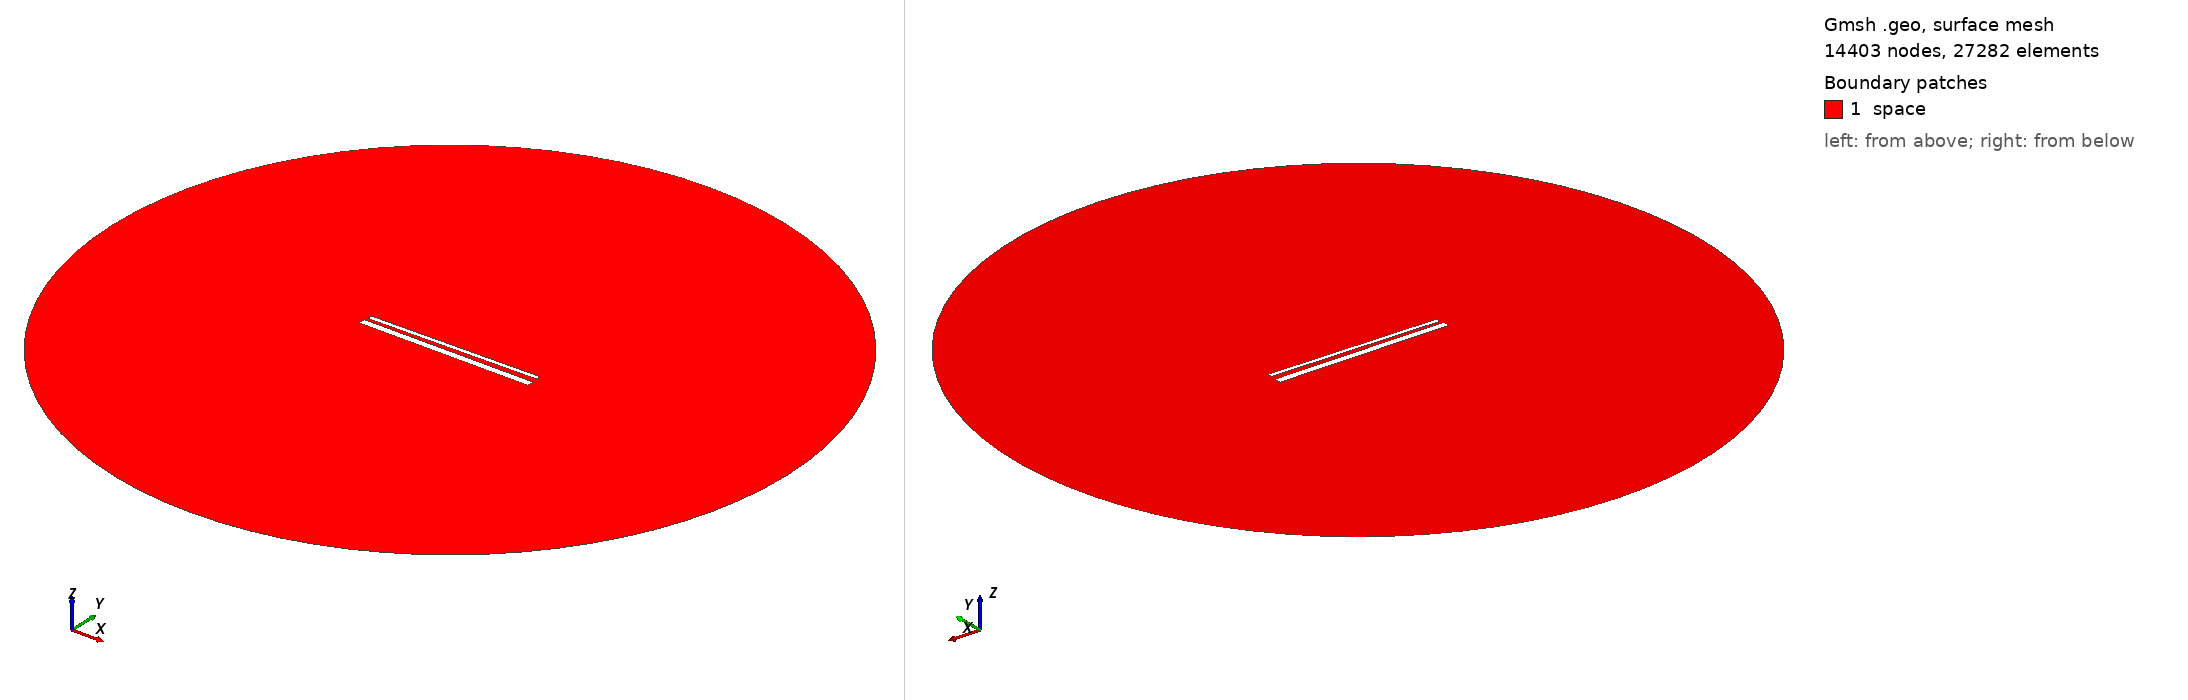

Gmsh geometry script, surface-meshed: 14403 nodes, 27282 surface elements. Boundary patches (legend numbers): 1 space. Left view from above one corner, right view from below the opposite corner. Legend entries are the model's physical surfaces. The drawing asked Gmsh for element sizes between 1% and 20% of the model's largest extent; the script's own settings can give other sizes.

=== 952.geo (drawn) ===
// Set the geometry kernel
SetFactory("OpenCASCADE");

//---------------------------------------
// Rectangles
//---------------------------------------

// Rectangle 1 (top)
Point(1) = {-49.4, 1.6277777777777778, 0, 1.0};
Point(2) = {49.4, 1.6277777777777778, 0, 1.0};
Point(3) = {49.4, 4.427777777777778, 0, 1.0};
Point(4) = {-49.4, 4.427777777777778, 0, 1.0};

Line(1) = {1, 2};
Line(2) = {2, 3};
Line(3) = {3, 4};
Line(4) = {4, 1};

Line Loop(1) = {1, 2, 3, 4};
Plane Surface(1) = {1};

Rotate { {0, 0, 1}, {0,  1.0277777777777777,  0}, 0.014 } {
  Surface{1};
}

// Rectangle 2 (bottom)
Point(5) = {-50,-1.0277777777777777, 0, 1.0};
Point(6) = { 50,-1.0277777777777777, 0, 1.0};
Point(7) = { 50,-5.027777777777778, 0, 1.0};
Point(8) = {-50,-5.027777777777778, 0, 1.0};

Line(5) = {5, 6};
Line(6) = {6, 7};
Line(7) = {7, 8};
Line(8) = {8, 5};

Line Loop(2) = {5, 6, 7, 8};
Plane Surface(2) = {2}; 


//---------------------------------------
// Circle
//---------------------------------------

// Define points
Point(9) = {0, 0, 0};        // Center
Point(10) = {200, 0, 0};     // Start point
Point(11) = {0, 200, 0};     // 90 degrees
Point(12) = {-200, 0, 0};    // 180 degrees
Point(13) = {0, -200, 0};    // 270 degrees

// Define circle arcs (each needs start, center, end)
Circle(9) = {10, 9, 11};
Circle(10) = {11, 9, 12};
Circle(11) = {12, 9, 13};
Circle(12) = {13, 9, 10};

// Define curve loop and surface if needed
Curve Loop(3) = {9, 10, 11, 12};
Surface(3) = {3};

// Subtract Rectangles from Circle
BooleanDifference{ Surface{3}; Delete; }{ Surface{1}; Surface{2}; Delete; }

//---------------------------------------
// Transfinite Lines and Surface
//---------------------------------------
r = 7;
Transfinite Line {1, 3} = 50*r Using Progression 1;
Transfinite Line {2, 4} = 2*r Using Progression 1;
Transfinite Line {5, 7} = 50*r Using Progression 1;
Transfinite Line {6, 8} = 2*r Using Progression 1;
Transfinite Line {9, 10, 11, 12} = 20 Using Progression 1;

//---------------------------------------
// Define Physical Groups
//---------------------------------------                

//--- Physical Curves
// Physical groups for boundaries
Physical Line("force_segment", 10) = {1};
Physical Line("upper_plate", 11) = {2, 3, 4};
Physical Line("lower_plate", 12) = {5, 6, 7, 8};
Physical Line("boundary", 20) = {9, 10, 11, 12};

//--- Physical Surfaces
Physical Surface("space", 30) = {3};

//---------------------------------------
// 6. Generate the Mesh
//---------------------------------------
Mesh 2;  // 2D mesh generation
